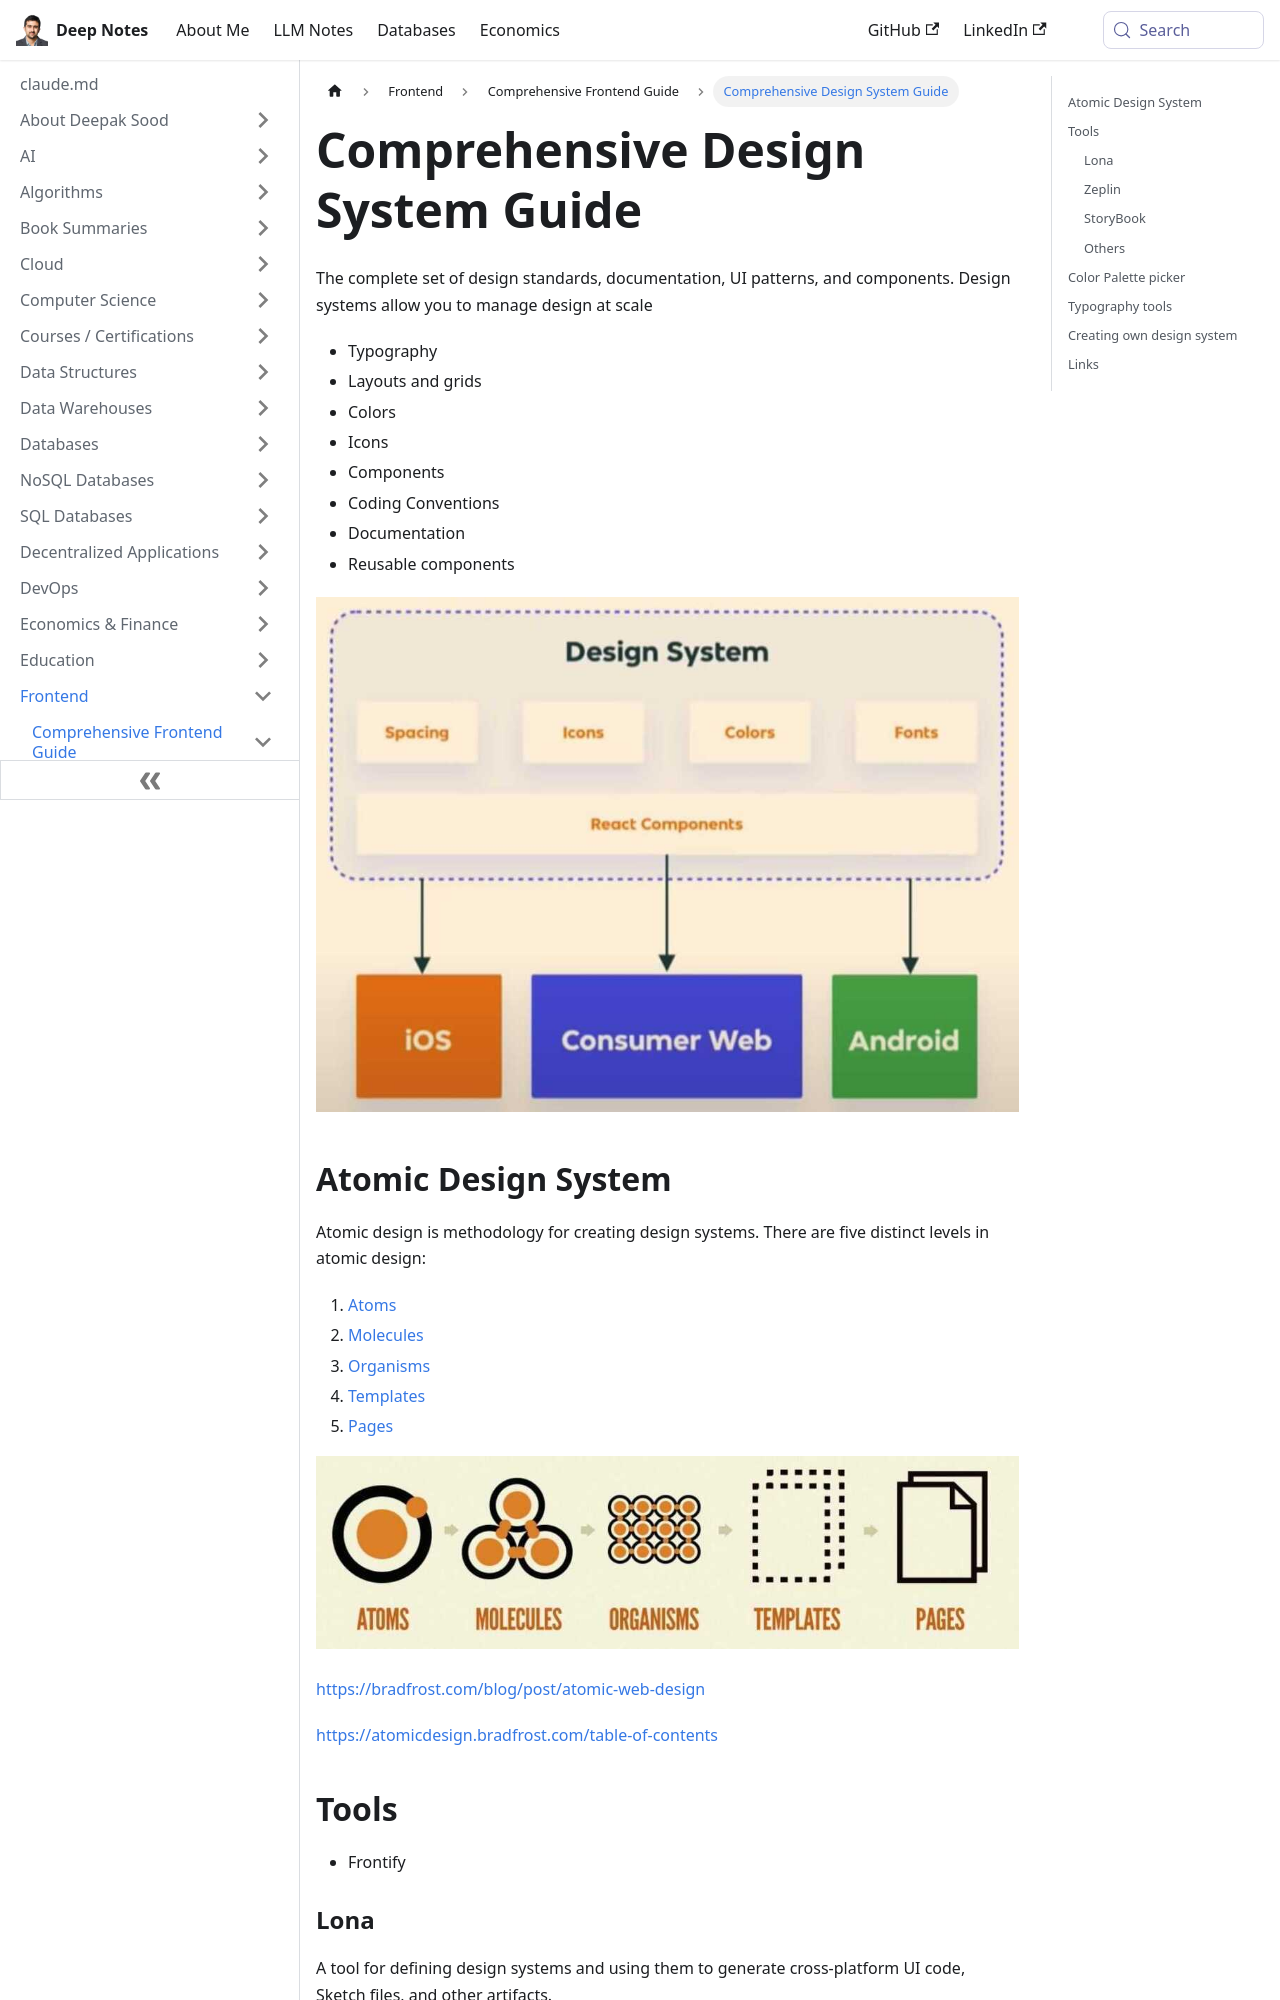

repository: deepaksood619/deepaksood619.github.io · page: frontend/frontend-intro/design-system/index.html · generator: docusaurus

---
slug: /frontend/frontend-intro/design-system
title: Comprehensive Design System Guide
description: Explore the essential components and methodology of a design system for managing design efficiently at scale.
created: 2023-03-05
updated: 2025-05-13
---
The complete set of design standards, documentation, UI patterns, and components. Design systems allow you to manage design at scale

- Typography
- Layouts and grids
- Colors
- Icons
- Components
- Coding Conventions
- Documentation
- Reusable components

![image](../../media/Design-System-image1.jpg)

## Atomic Design System

Atomic design is methodology for creating design systems. There are five distinct levels in atomic design:

1. [Atoms](https://bradfrost.com/blog/post/atomic-web-design/#atoms)
2. [Molecules](https://bradfrost.com/blog/post/atomic-web-design/#molecules)
3. [Organisms](https://bradfrost.com/blog/post/atomic-web-design/#organisms)
4. [Templates](https://bradfrost.com/blog/post/atomic-web-design/#templates)
5. [Pages](https://bradfrost.com/blog/post/atomic-web-design/#pages)

![image](../../media/Design-System-image2.jpg)

https://bradfrost.com/blog/post/atomic-web-design

https://atomicdesign.bradfrost.com/table-of-contents

## Tools

- Frontify

### Lona

A tool for defining design systems and using them to generate cross-platform UI code, Sketch files, and other artifacts.

https://github.com/airbnb/Lona

### Zeplin

A design delivery tool that helps designers publish files in a format that developers can understand. It's a central hub for build-ready designs that the entire product team can use. Zeplin is good for asset collaboration.

[Zeplin vs. Figma Dev Mode: a point-by-point breakdown \| Zeplin Gazette](https://blog.zeplin.io/zeplin-vs-dev-mode/)
